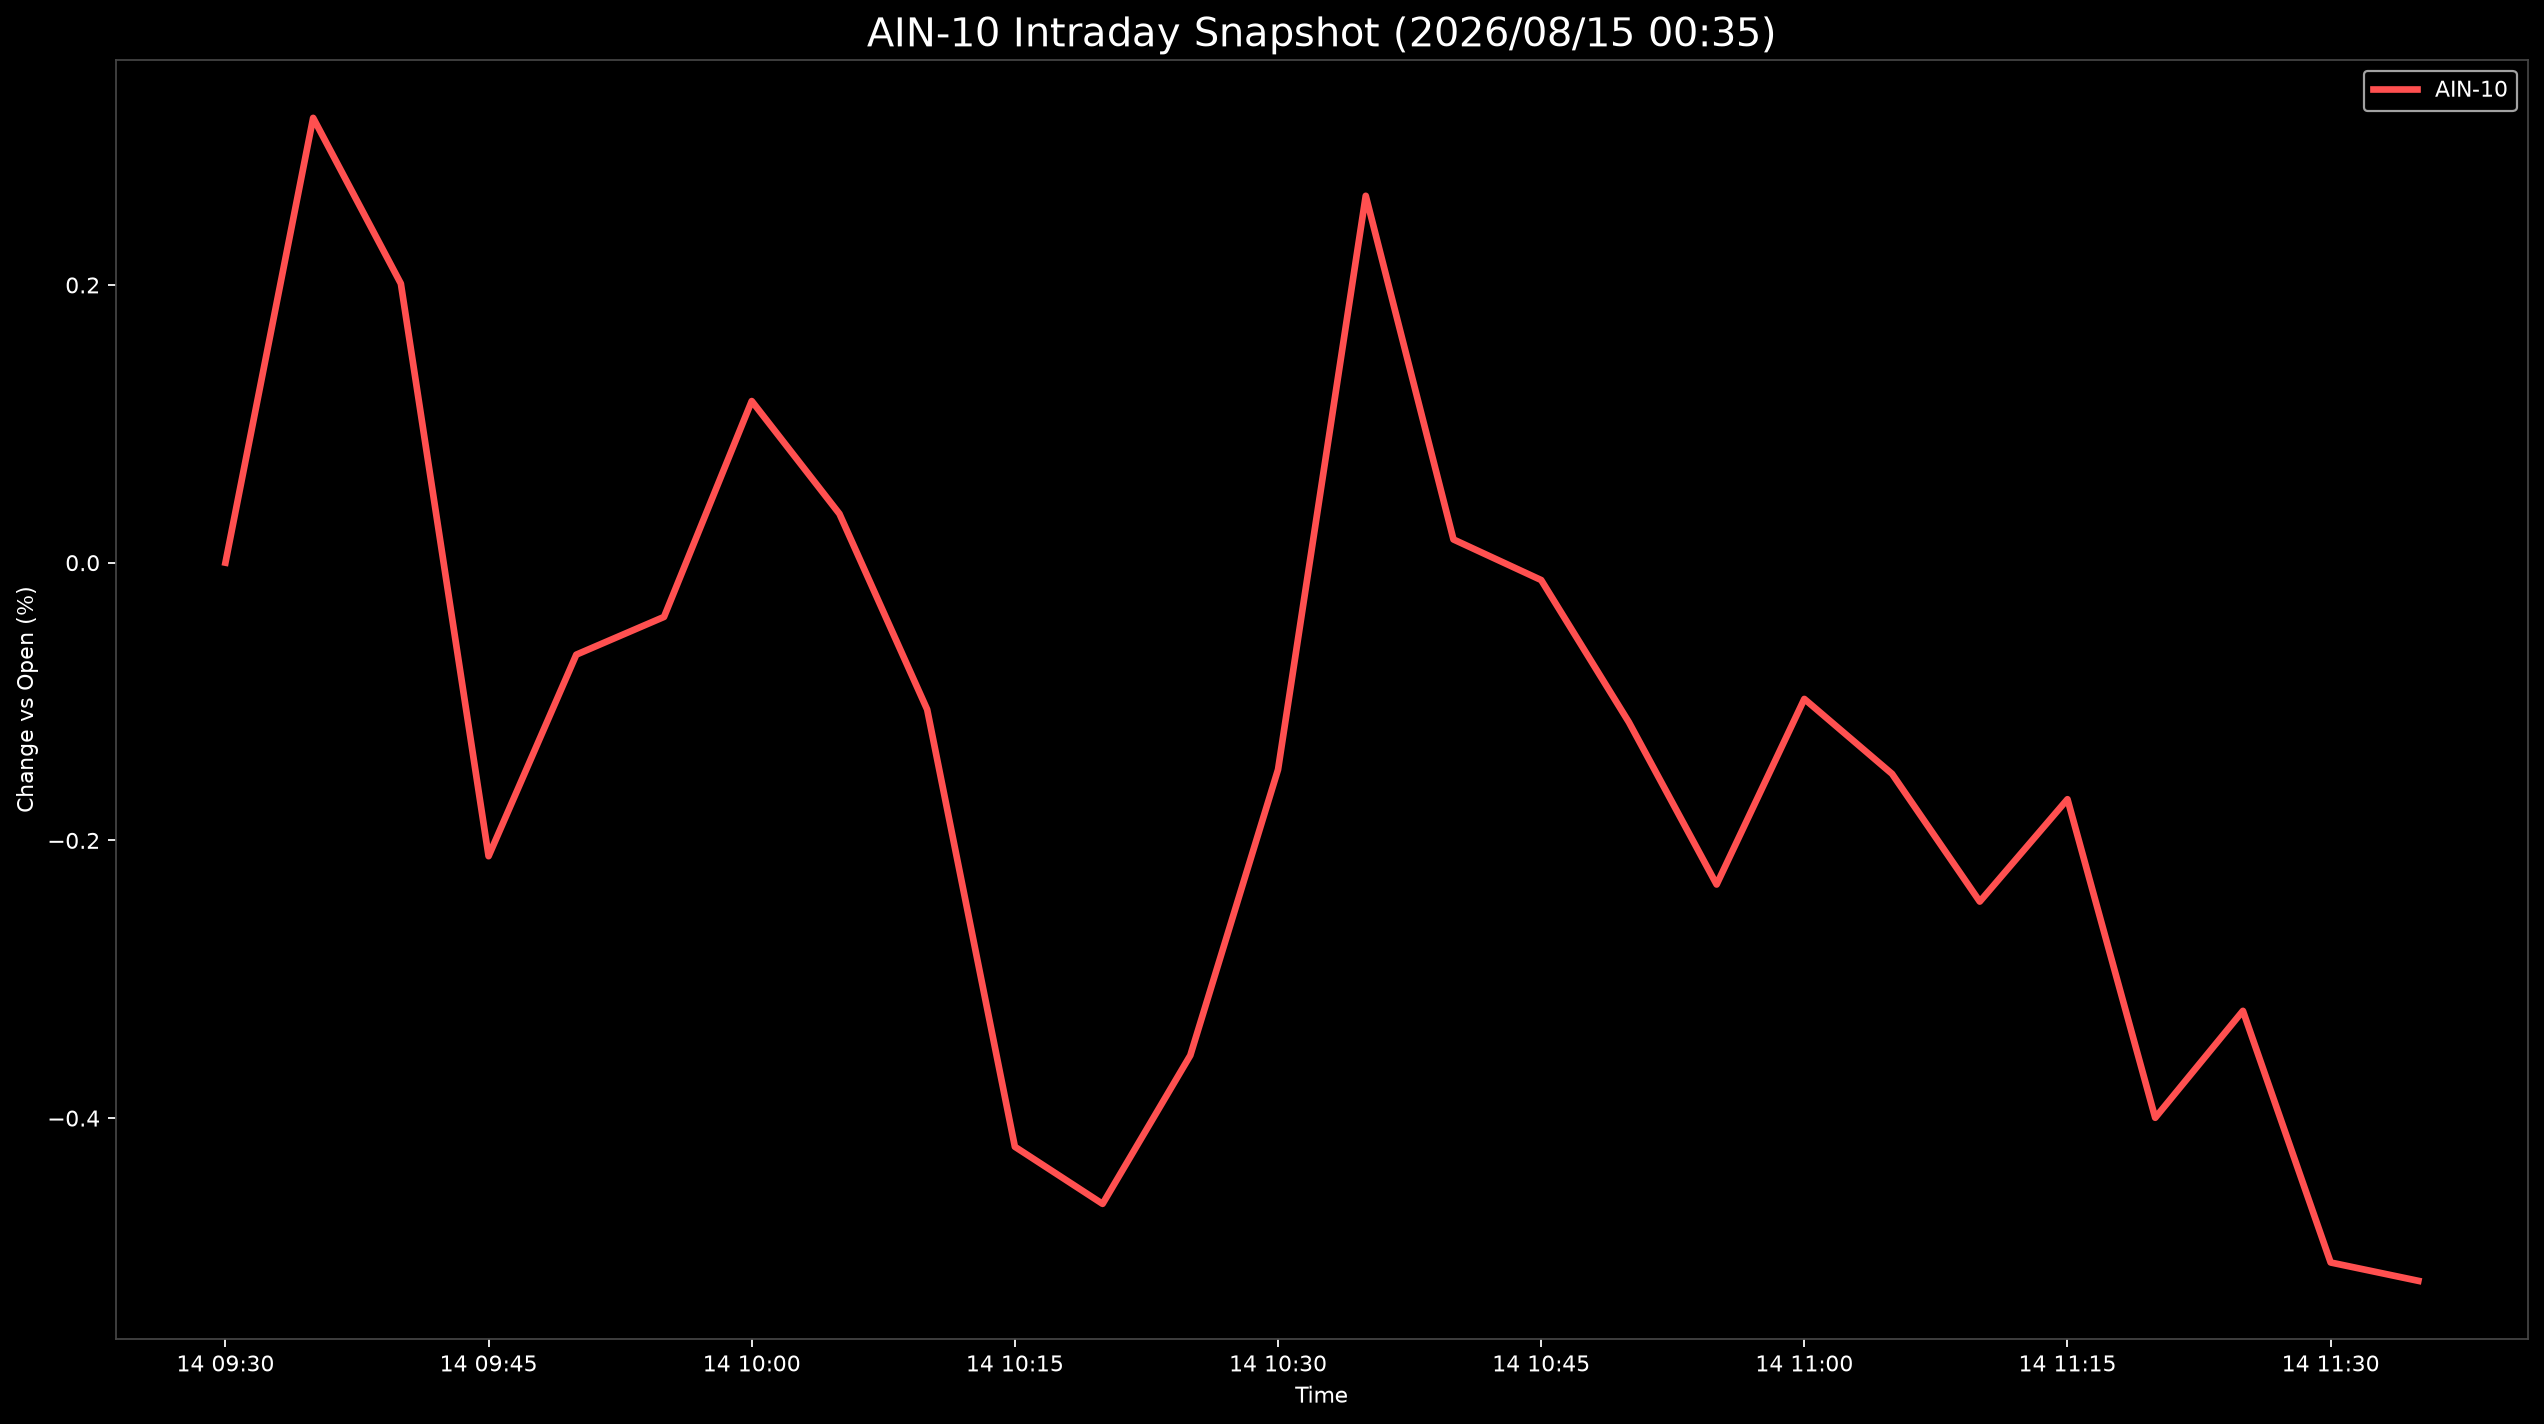

The file beside this chart, header and first rows:
Datetime, AIN-10
2026-08-14 09:30:00, 0.0
2026-08-14 09:35:00, 0.3203
2026-08-14 09:40:00, 0.201
2026-08-14 09:45:00, -0.2114
2026-08-14 09:50:00, -0.06624
2026-08-14 09:55:00, -0.03906
2026-08-14 10:00:00, 0.1164
2026-08-14 10:05:00, 0.03518
2026-08-14 10:10:00, -0.1057
2026-08-14 10:15:00, -0.4206
2026-08-14 10:20:00, -0.4618
2026-08-14 10:25:00, -0.3548
2026-08-14 10:30:00, -0.149
2026-08-14 10:35:00, 0.2642
2026-08-14 10:40:00, 0.01672
2026-08-14 10:45:00, -0.01251
2026-08-14 10:50:00, -0.1149
2026-08-14 10:55:00, -0.2318
2026-08-14 11:00:00, -0.09813
2026-08-14 11:05:00, -0.1521
2026-08-14 11:10:00, -0.2441
2026-08-14 11:15:00, -0.1704
2026-08-14 11:20:00, -0.3997
2026-08-14 11:25:00, -0.3228
2026-08-14 11:30:00, -0.504
2026-08-14 11:35:00, -0.5172
